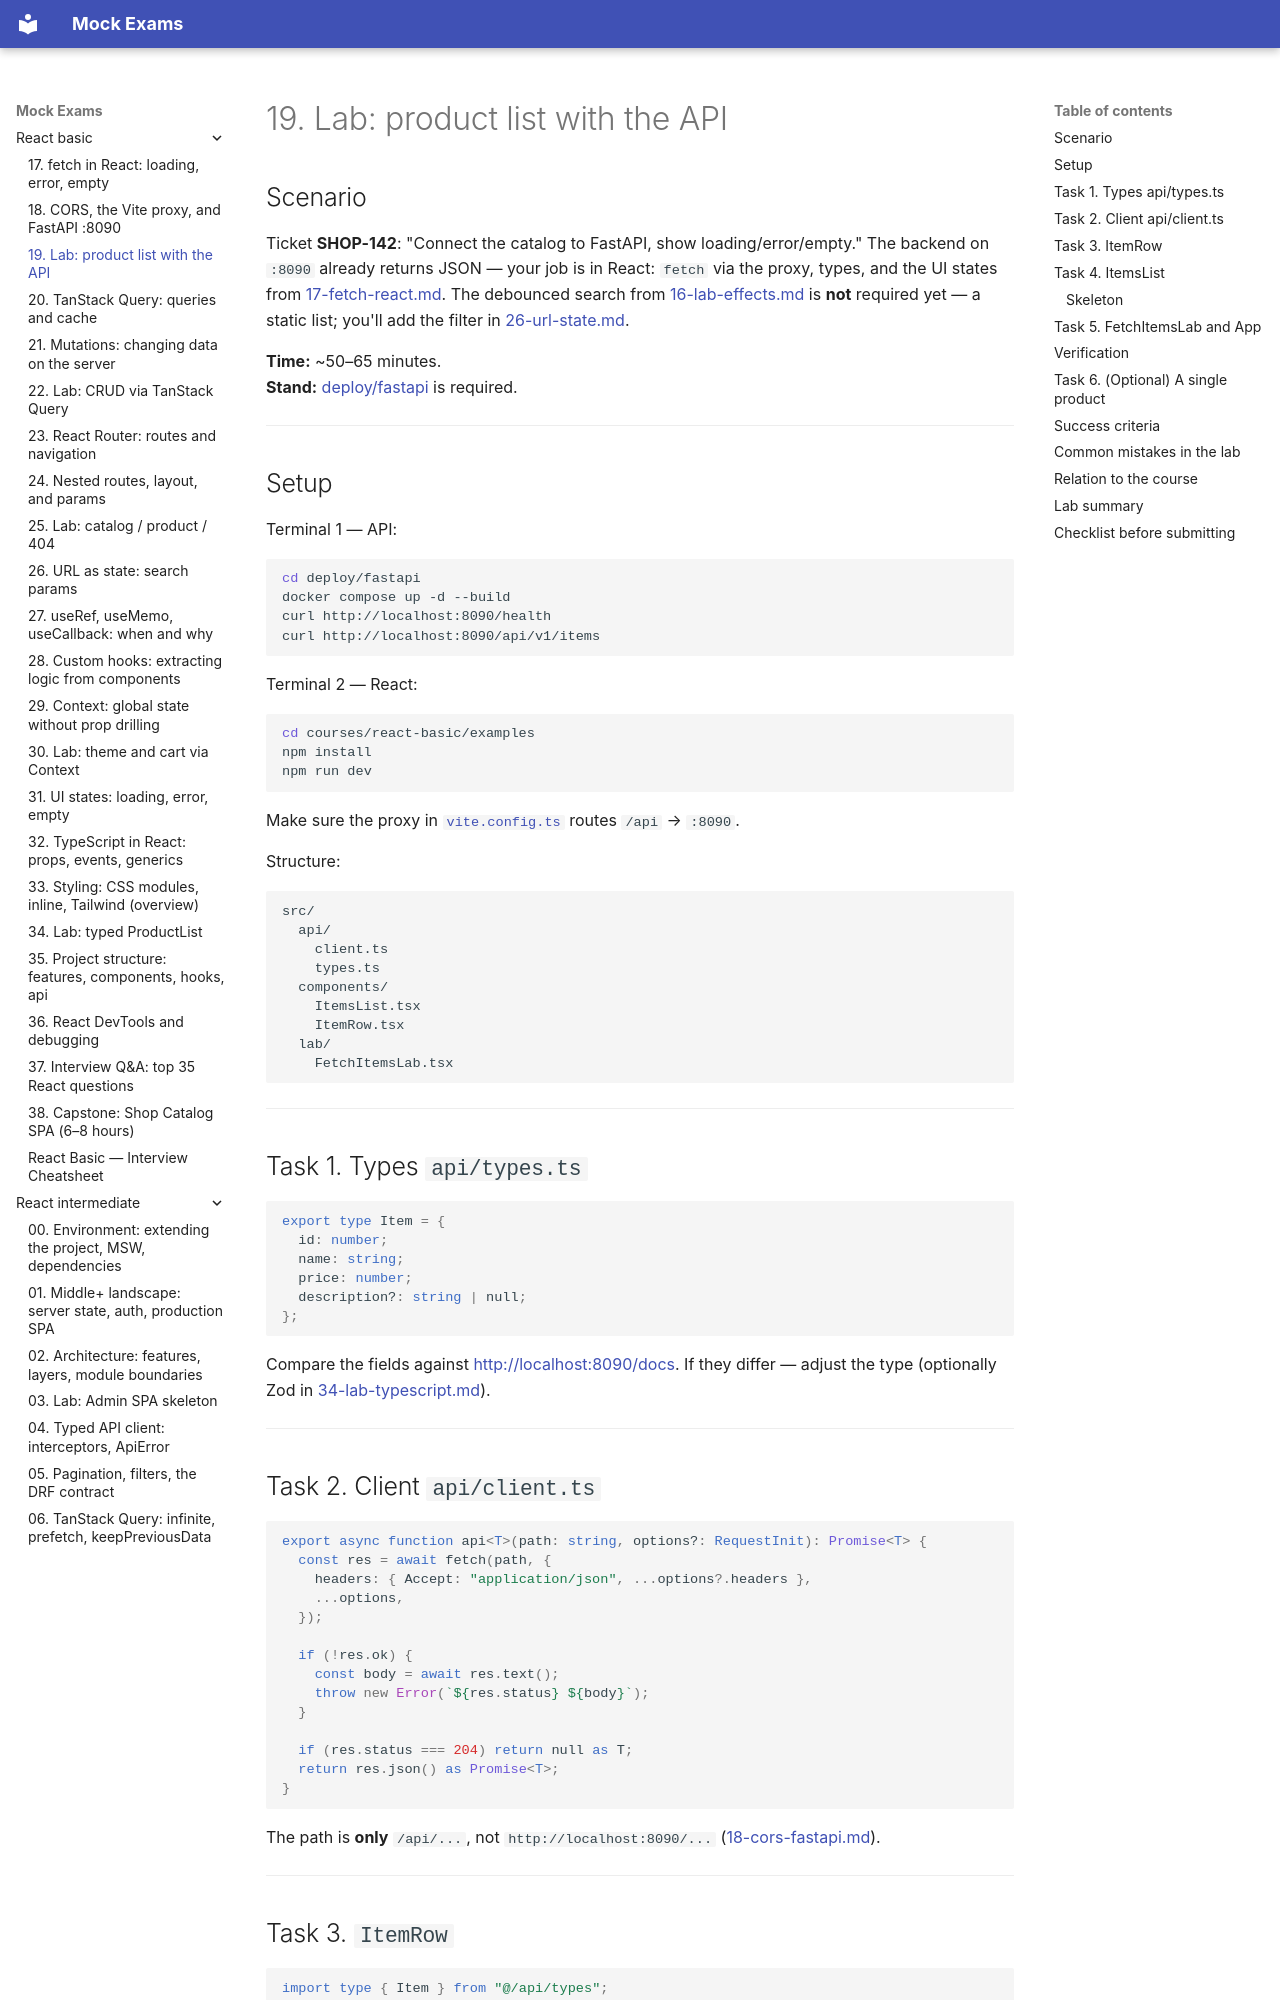

repository: FedorArbuzov/mock-exams · page: react-basic/19-lab-fetch-items/index.html · generator: mkdocs

# 19. Lab: product list with the API

## Scenario

Ticket **SHOP-142**: "Connect the catalog to FastAPI, show loading/error/empty." The backend on `:8090` already returns JSON — your job is in React: `fetch` via the proxy, types, and the UI states from [17-fetch-react.md](17-fetch-react.md). The debounced search from [16-lab-effects.md](16-lab-effects.md) is **not** required yet — a static list; you'll add the filter in [26-url-state.md](26-url-state.md).

**Time:** ~50–65 minutes.  
**Stand:** [deploy/fastapi](../../deploy/fastapi/README.md) is required.

---

## Setup

Terminal 1 — API:

```bash
cd deploy/fastapi
docker compose up -d --build
curl http://localhost:8090/health
curl http://localhost:8090/api/v1/items
```

Terminal 2 — React:

```bash
cd courses/react-basic/examples
npm install
npm run dev
```

Make sure the proxy in [`vite.config.ts`](examples/vite.config.ts) routes `/api` → `:8090`.

Structure:

```text
src/
  api/
    client.ts
    types.ts
  components/
    ItemsList.tsx
    ItemRow.tsx
  lab/
    FetchItemsLab.tsx
```

---

## Task 1. Types `api/types.ts`

```tsx
export type Item = {
  id: number;
  name: string;
  price: number;
  description?: string | null;
};
```

Compare the fields against [http://localhost:8090/docs](http://localhost:8090/docs). If they differ — adjust the type (optionally Zod in [34-lab-typescript.md](34-lab-typescript.md)).

---

## Task 2. Client `api/client.ts`

```tsx
export async function api<T>(path: string, options?: RequestInit): Promise<T> {
  const res = await fetch(path, {
    headers: { Accept: "application/json", ...options?.headers },
    ...options,
  });

  if (!res.ok) {
    const body = await res.text();
    throw new Error(`${res.status} ${body}`);
  }

  if (res.status === 204) return null as T;
  return res.json() as Promise<T>;
}
```

The path is **only** `/api/...`, not `http://localhost:8090/...` ([18-cors-fastapi.md](18-cors-fastapi.md)).

---
